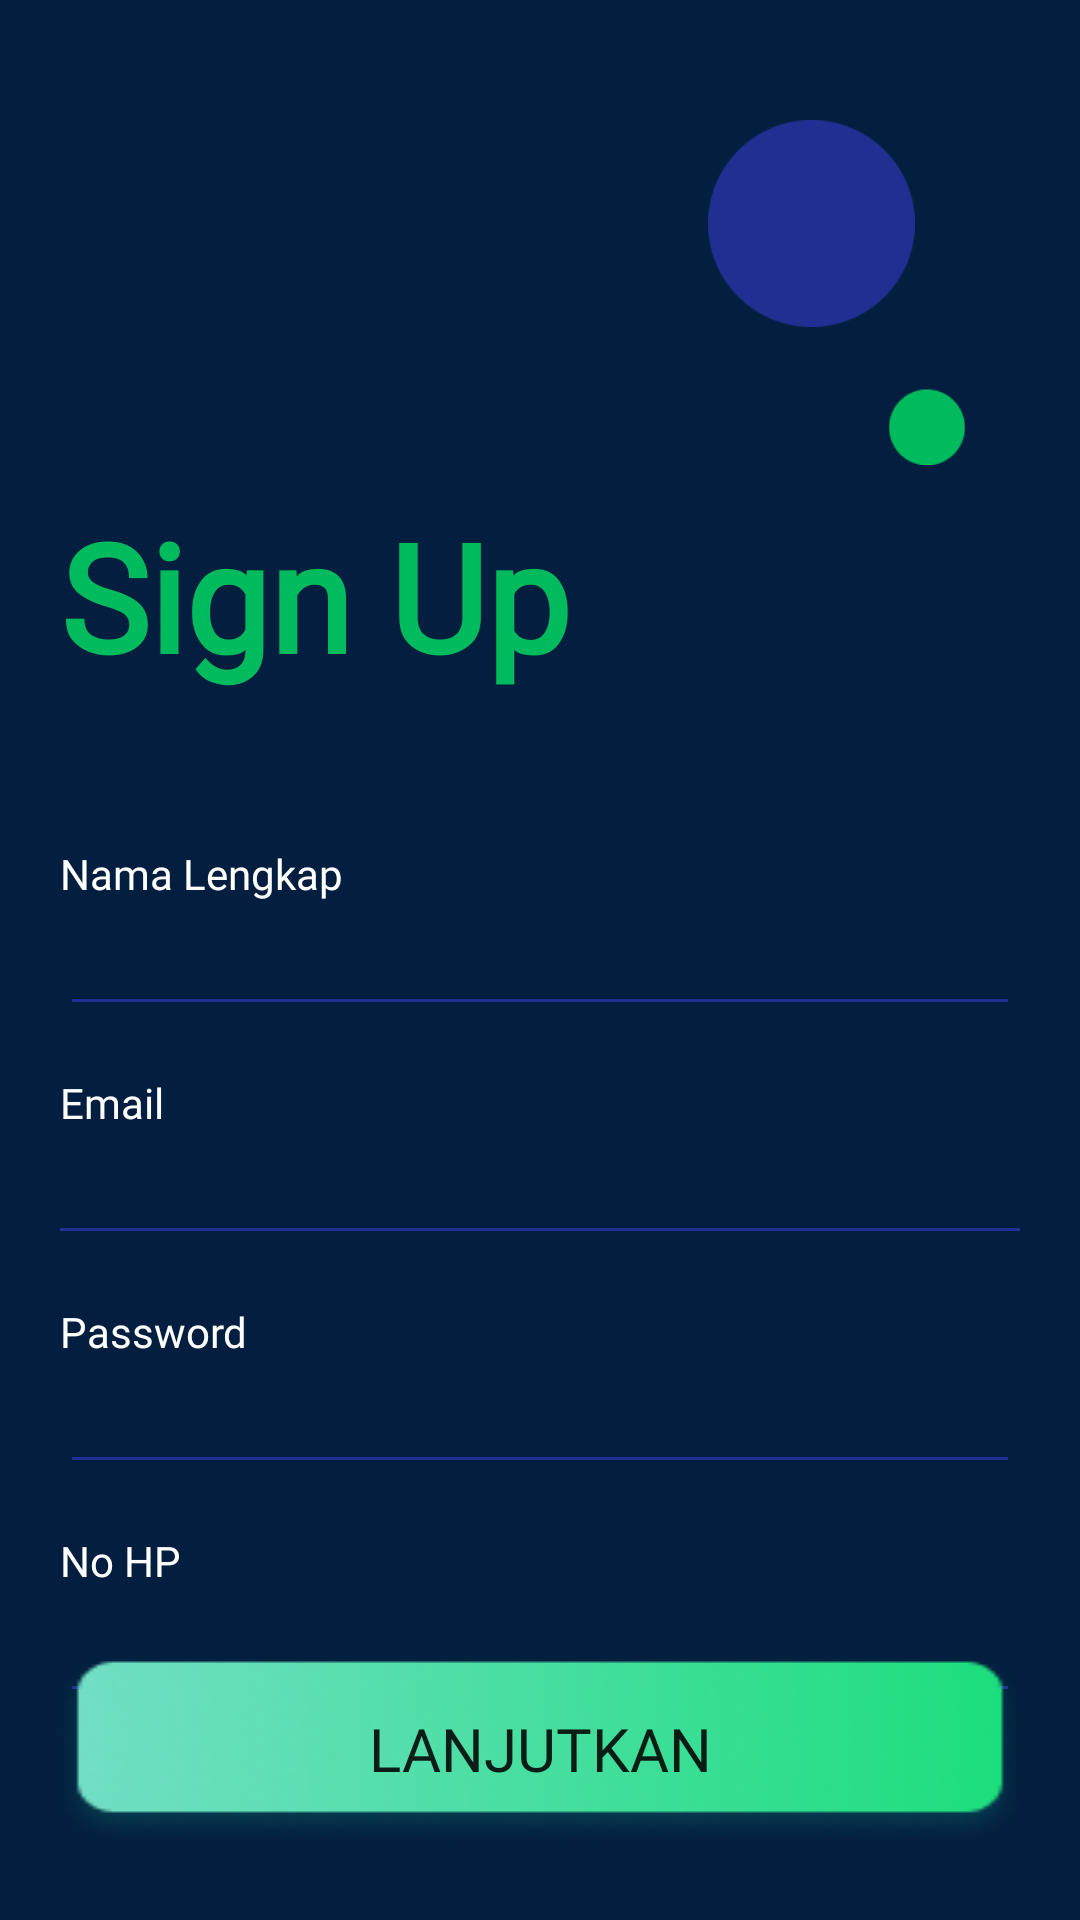

Layout XML and referenced resources for this Android screen:
<!-- AndroidManifest.xml: application theme Theme.Halobundo -->
<!-- res/layout/activity_signup.xml -->
<?xml version="1.0" encoding="utf-8"?>
<androidx.constraintlayout.widget.ConstraintLayout xmlns:android="http://schemas.android.com/apk/res/android"
    xmlns:app="http://schemas.android.com/apk/res-auto"
    xmlns:tools="http://schemas.android.com/tools"
    android:layout_width="match_parent"
    android:layout_height="match_parent"
    tools:context=".SignupActivity"
    android:background="@color/primaryBlue">

    <ImageView
        app:layout_constraintTop_toTopOf="parent"
        app:layout_constraintEnd_toEndOf="parent"
        android:layout_marginTop="40dp"
        android:layout_marginEnd="50dp"
        android:id="@+id/imageDekor1"
        android:layout_width="79dp"
        android:layout_height="69dp"
        app:srcCompat="@drawable/elipse_4"
        />

    <ImageView
        android:id="@+id/imageDekor2"
        android:layout_width="42dp"
        android:layout_height="26dp"
        android:layout_marginTop="20dp"
        android:layout_marginEnd="30dp"
        app:layout_constraintEnd_toEndOf="parent"
        app:layout_constraintTop_toBottomOf="@id/imageDekor1"
        app:srcCompat="@drawable/elipse_7" />


    <TextView
        android:id="@+id/Tsign"
        android:layout_width="0dp"
        android:layout_height="wrap_content"
        android:layout_marginStart="20dp"
        android:layout_marginTop="10dp"
        android:layout_marginEnd="20dp"
        android:fontFamily="@font/inter_medium"
        android:text="Sign Up"
        android:textColor="@color/green"
        android:textSize="50sp"
        android:textStyle="bold"
        app:layout_constraintEnd_toEndOf="parent"
        app:layout_constraintStart_toStartOf="parent"
        app:layout_constraintTop_toBottomOf="@+id/imageDekor2" />


    <TextView
        android:id="@+id/Tnama"
        android:layout_width="0dp"
        android:layout_height="wrap_content"
        android:layout_marginStart="20dp"
        android:layout_marginTop="50dp"
        android:layout_marginEnd="20dp"
        android:fontFamily="@font/inter_medium"
        android:text="Nama Lengkap"
        android:textColor="@color/white"
        app:layout_constraintEnd_toEndOf="parent"
        app:layout_constraintStart_toStartOf="parent"
        app:layout_constraintTop_toBottomOf="@+id/Tsign" />



    <EditText
        android:id="@+id/Signnama"
        android:layout_width="0dp"
        android:inputType="textPersonName"
        android:layout_height="wrap_content"
        android:layout_marginStart="20dp"
        android:layout_marginEnd="20dp"
        android:fontFamily="@font/inter_medium"
        android:backgroundTint="#222F92"
        android:textColor="@color/white"
        tools:text="Ihsan Syafiul"
        app:layout_constraintEnd_toEndOf="parent"
        app:layout_constraintStart_toStartOf="parent"
        app:layout_constraintTop_toBottomOf="@+id/Tnama"/>

    <TextView
        android:id="@+id/Temail"
        android:layout_width="0dp"
        android:layout_height="wrap_content"
        android:layout_marginStart="20dp"
        android:layout_marginTop="16dp"
        android:layout_marginEnd="20dp"
        android:fontFamily="@font/inter_medium"
        app:layout_constraintEnd_toEndOf="parent"
        app:layout_constraintStart_toStartOf="parent"
        app:layout_constraintTop_toBottomOf="@+id/Signnama"
        android:text="Email"
        android:textColor="@color/white"/>




    <androidx.appcompat.widget.AppCompatEditText
        android:id="@+id/Signemail"
        android:layout_width="0dp"
        android:layout_height="wrap_content"
        android:layout_marginStart="16dp"
        android:layout_marginEnd="16dp"
        android:inputType="textEmailAddress"
        android:fontFamily="@font/inter_medium"
        android:backgroundTint="#222F92"
        android:textColor="@color/white"
        app:layout_constraintEnd_toEndOf="parent"
        app:layout_constraintStart_toStartOf="parent"
        tools:text="ihsansyafiul@gmail.com"
        app:layout_constraintTop_toBottomOf="@+id/Temail"/>

    <TextView
        android:id="@+id/Tpassword"
        android:layout_width="0dp"
        android:layout_height="wrap_content"
        android:layout_marginStart="20dp"
        android:layout_marginTop="16dp"
        android:layout_marginEnd="20dp"
        android:fontFamily="@font/inter_medium"
        app:layout_constraintEnd_toEndOf="parent"
        app:layout_constraintStart_toStartOf="parent"
        app:layout_constraintTop_toBottomOf="@+id/Signemail"
        android:text="Password"
        android:textColor="@color/white"/>

    <androidx.appcompat.widget.AppCompatEditText
        android:id="@+id/Signpassword"
        android:layout_width="0dp"
        android:layout_height="wrap_content"
        android:layout_marginStart="20dp"
        android:layout_marginEnd="20dp"
        android:backgroundTint="#222F92"
        android:inputType="textPassword"
        android:textColor="@color/white"
        app:layout_constraintEnd_toEndOf="parent"
        app:layout_constraintStart_toStartOf="parent"
        android:fontFamily="@font/inter_medium"
        tools:text="ihsansyafiul@gmail.com"
        app:layout_constraintTop_toBottomOf="@+id/Tpassword"/>

    <TextView
        android:id="@+id/TphoneNumber"
        android:layout_width="0dp"
        android:layout_height="wrap_content"
        android:layout_marginStart="20dp"
        android:layout_marginTop="16dp"
        android:layout_marginEnd="20dp"
        android:fontFamily="@font/inter_medium"
        app:layout_constraintEnd_toEndOf="parent"
        app:layout_constraintStart_toStartOf="parent"
        app:layout_constraintTop_toBottomOf="@+id/Signpassword"
        android:text="No HP"
        android:textColor="@color/white"/>

    <androidx.appcompat.widget.AppCompatEditText
        android:id="@+id/Signphone"
        android:layout_width="0dp"
        android:layout_height="wrap_content"
        android:layout_marginStart="20dp"
        android:layout_marginEnd="20dp"
        android:backgroundTint="#222F92"
        android:inputType="phone"
        android:fontFamily="@font/inter_medium"
        android:textColor="@color/white"
        app:layout_constraintEnd_toEndOf="parent"
        app:layout_constraintStart_toStartOf="parent"
        tools:text="0823834034"
        app:layout_constraintTop_toBottomOf="@+id/TphoneNumber"/>
    <Button
        android:id="@+id/BSignUp"
        android:layout_width="0dp"
        android:layout_height="wrap_content"
        android:layout_marginStart="16dp"
        android:layout_marginEnd="16dp"
        android:layout_marginBottom="24dp"
        android:text="Lanjutkan"
        android:background="@drawable/rectangle_120"
        android:textSize="20dp"
        android:fontFamily="@font/inter_medium"
        app:layout_constraintBottom_toBottomOf="parent"
        app:layout_constraintEnd_toEndOf="parent"
        app:layout_constraintStart_toStartOf="parent" />



</androidx.constraintlayout.widget.ConstraintLayout>
<!-- resources referenced by this layout -->
<resources>
  <color name="green">#00BB5D</color>
  <color name="primaryBlue">#031E3E</color>
  <color name="white">#FFFFFFFF</color>
  <!-- drawable elipse_4: png bitmap (drawable-v24, 2712 bytes) -->
  <!-- drawable elipse_7: png bitmap (drawable-v24, 1099 bytes) -->
  <!-- drawable rectangle_120: png bitmap (drawable, 17891 bytes) -->
  <style name="Theme.Halobundo" parent="Theme.AppCompat.Light.NoActionBar">
          
          <item name="colorPrimary">@color/primaryBlue</item>
          <item name="colorPrimaryVariant">@color/primaryBlue</item>
          <item name="colorOnPrimary">@color/white</item>
          
          <item name="colorSecondary">@color/teal_200</item>
          <item name="colorSecondaryVariant">@color/teal_700</item>
          <item name="colorOnSecondary">@color/black</item>
          
          <item name="android:statusBarColor" tools:targetApi="l">?attr/colorPrimaryVariant</item>
          
      </style>
  <color name="teal_200">#FF03DAC5</color>
  <color name="teal_700">#FF018786</color>
  <color name="black">#FF000000</color>
</resources>
